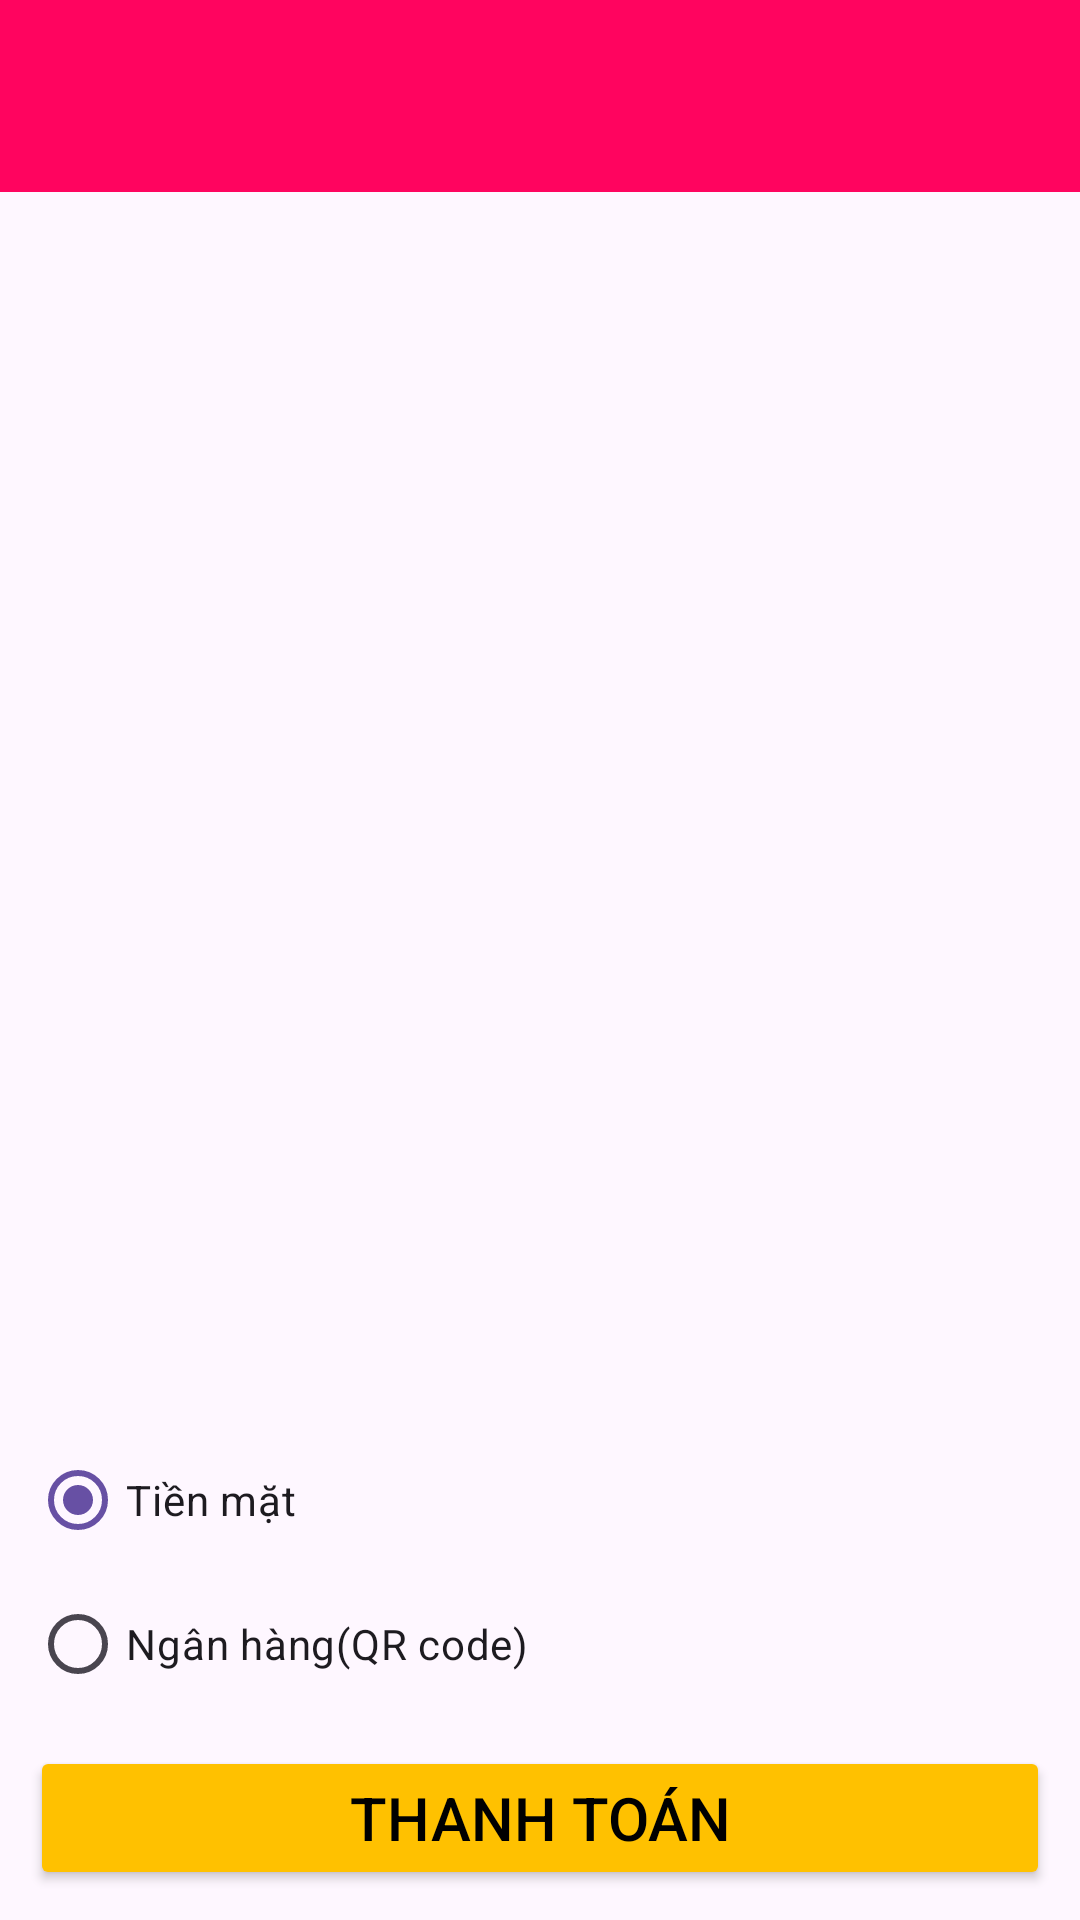

The Android layout XML behind this screen, and the referenced resources:
<!-- AndroidManifest.xml: application theme Theme.Coffee -->
<!-- res/layout/activity_gio_hang.xml -->
<?xml version="1.0" encoding="utf-8"?>
<LinearLayout xmlns:android="http://schemas.android.com/apk/res/android"
    xmlns:app="http://schemas.android.com/apk/res-auto"
    xmlns:tools="http://schemas.android.com/tools"
    android:layout_width="match_parent"
    android:layout_height="match_parent"
    android:orientation="vertical"
    tools:context=".activity.GioHangActivity">
    <androidx.appcompat.widget.Toolbar
        android:id="@+id/toolbarGioHang"
        android:layout_width="match_parent"
        android:layout_height="wrap_content"
        app:titleTextColor="@color/white"
        android:background="#FF045F"/>
    <RelativeLayout
        android:layout_width="match_parent"
        android:layout_height="wrap_content"
        android:padding="10dp">
    <androidx.recyclerview.widget.RecyclerView
        android:id="@+id/rcvGioHang"
        android:layout_width="match_parent"
        android:layout_height="wrap_content"
        android:padding="10dp"/>
        <TextView
            android:id="@+id/tvTongTien"
            android:layout_width="match_parent"
            android:layout_height="wrap_content"
            android:layout_marginTop="10dp"
            android:textColor="#F44336"
            android:textSize="20dp"
            android:layout_above="@id/radiogroup"/>

        <RadioGroup
            android:id="@+id/radiogroup"
            android:layout_width="match_parent"
            android:layout_height="wrap_content"
            android:layout_above="@+id/btnThanhToan"
            android:orientation="vertical">
            <RadioButton
                android:id="@+id/radio_tienmat"
                android:layout_width="wrap_content"
                android:layout_height="wrap_content"
                android:onClick="onRadioButtonClicked"
                android:text="Tiền mặt"
                android:checked="true"/>
            <RadioButton
                android:id="@+id/radio_qrcode"
                android:layout_width="wrap_content"
                android:layout_height="wrap_content"
                android:onClick="onRadioButtonClicked"
                android:text="Ngân hàng(QR code)" />
        </RadioGroup>

        <Button
            android:id="@+id/btnThanhToan"
            android:layout_width="match_parent"
            android:layout_height="wrap_content"
            android:layout_marginTop="10dp"
            android:text="Thanh toán"
            android:textSize="20dp"
            android:layout_alignParentBottom="true"
            android:backgroundTint="#FFC100"
            android:textColor="@color/black"
            android:textAllCaps="true"/>
    </RelativeLayout>

</LinearLayout>
<!-- resources referenced by this layout -->
<resources>
  <color name="black">#FF000000</color>
  <color name="white">#FFFFFFFF</color>
  <style name="Theme.Coffee" parent="Base.Theme.Coffee" />
  <style name="Base.Theme.Coffee" parent="Theme.Material3.DayNight.NoActionBar">
          <item name="android:windowFullscreen">true</item>
          
          
      </style>
</resources>
